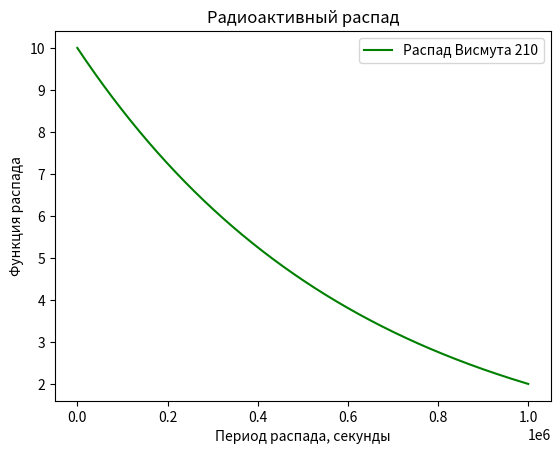

Reproduce this figure in Python.
import numpy as np
from scipy.integrate import odeint
import matplotlib.pyplot as plt
# Пределы изменения переменной величины
# В данной задаче переменной величиной является время
t = np.arange(0, 10**6, 100)
 
# Запись диф. уравнения в виде функции
def radio_function(m, t):
    dmdt = - k * m
    return dmdt
 
# Определение начальных условий и параметров
m_0 = 10
	
k = 1.61 * 10**(-6) # Постоянная распада для Висмута 210
	
# Решение дифференциального уравнения функцией odeint
m_t = odeint(radio_function, m_0, t)

# Построение решения в виде графика функции
plt.plot(t, m_t[:,0], color= 'Green', label='Распад Висмута 210')
plt.xlabel('Период распада, секунды')
plt.ylabel('Функция распада')
plt.title('Радиоактивный распад')
plt.legend()

plt.savefig('RaspadVismut.png')